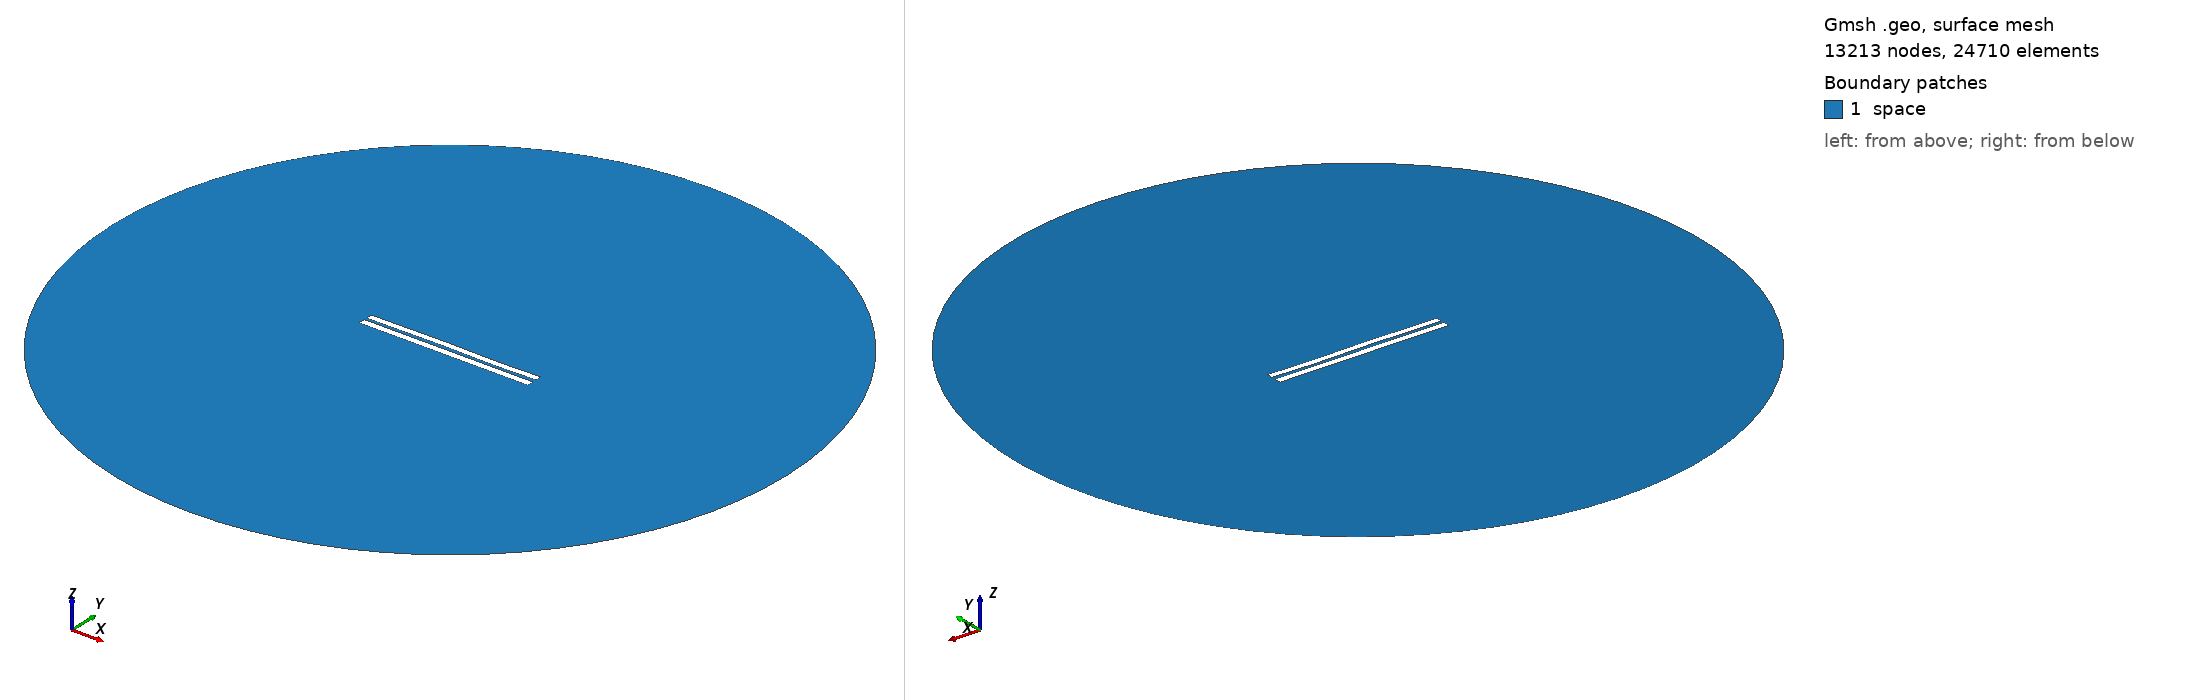

Gmsh geometry script, surface-meshed: 13213 nodes, 24710 surface elements. Boundary patches (legend numbers): 1 space. Left view from above one corner, right view from below the opposite corner. Legend entries are the model's physical surfaces. The drawing asked Gmsh for element sizes between 1% and 20% of the model's largest extent; the script's own settings can give other sizes.

=== 3722.geo (drawn) ===
//---------------------------------------
// Geometry kernel
//---------------------------------------

SetFactory("OpenCASCADE");



//---------------------------------------
// Parameters of the geometry
//---------------------------------------

// Overetch of the upper plate
overetch = 0.125;

// Distance between the plates
distance = 1.5;

// Discretization over the x axis (for the deformation)
nx = 50; 

// Length of the plate
L = 100 - overetch; 

// Number of modes
n = 4; 

// 1st mode coefficient
coeff(1) = 0.15;
beta(1) = 0.596864 * 3.1415926535 / L;

// 2nd mode coefficient
coeff(2) = 0.07499999999999998;
beta(2) = 1.49418 * 3.1415926535 / L;

// 3rd mode coefficient
coeff(3) = 0.15;
beta(3) = 2.50025 * 3.1415926535 / L;

// 4th mode coefficient
coeff(4) = -0.075;
beta(4) = 3.49999 * 3.1415926535 / L;



//---------------------------------------
// Upper plate (deformed rectangle)
//---------------------------------------

// Coordiantes of the upper plate
xmin = -50;
xmax = 50 - overetch;

// Height of the upper plate
yheight = 4 - 2 * overetch;

// Indexes of the points
UpperID[] = {};
LowerID[] = {};
LeftID[] = {};
RightID[] = {};

// Point index
p = 1;

// Horizontal edges
For i In {1:nx}
    x = xmin + (i-1)*(xmax - xmin)/(nx-1);

    y_bottom = distance / 2 + overetch;
    For j In {1:n}
        C = (Cosh(beta(j)*L) + Cos(beta(j)*L)) / (Sinh(beta(j)*L) + Sin(beta(j)*L));
        y_bottom  = y_bottom + coeff(j) * (Cosh(beta(j)*(x+50)) - Cos(beta(j)*(x+50)) - C * (Sinh(beta(j)*(x+50)) - Sin(beta(j)*(x+50))));
    EndFor

    y_top = y_bottom + yheight;

    Point(p) = {x, y_top, 0, 1.0};
    UpperID[i] = p;
    p = p + 1;

    Point(p) = {x, y_bottom, 0, 1.0};
    LowerID[i] = p;
    p = p + 1;
EndFor

// Create point lists
UpperPts[] = {}; LowerPts[] = {};
For i In {1:nx}
  UpperPts[] += {UpperID[i]};
  LowerPts[] += {LowerID[i]};
EndFor

// Build splines
Spline(1) = {UpperPts[]};
Spline(2) = {LowerPts[]};
Line(3) = {LowerPts[nx-1], UpperPts[nx-1]};
Line(4) = {LowerPts[0], UpperPts[0]};

// Build the plane surface
Curve Loop(1) = {2, 3, -1, -4};
Plane Surface(1) = {1};



//---------------------------------------
// Lower plate (rectangle)
//---------------------------------------

// Vertices
Point(1001) = {-50, -1, 0, 1.0};
Point(1002) = { 50, -1, 0, 1.0};
Point(1003) = { 50,  -5, 0, 1.0};
Point(1004) = {-50,  -5, 0, 1.0};

// Edges
Line(5) = {1001, 1002};
Line(6) = {1002, 1003};
Line(7) = {1003, 1004};
Line(8) = {1004, 1001};

// Plane surface
Line Loop(2) = {5, 6, 7, 8};
Plane Surface(2) = {2}; 



//---------------------------------------
// Outer (fictious) boundary
//---------------------------------------

// Points
Point(1005) = {0, 0, 0};       // Center
Point(1006) = {200, 0, 0};     // Start point
Point(1007) = {0, 200, 0};     // 90 degrees
Point(1008) = {-200, 0, 0};    // 180 degrees
Point(1009) = {0, -200, 0};    // 270 degrees

// Circle arcs (each needs start, center, end)
Circle(9) = {1006, 1005, 1007};
Circle(10) = {1007, 1005, 1008};
Circle(11) = {1008, 1005, 1009};
Circle(12) = {1009, 1005, 1006};

// Plane surface for the entire domain
Curve Loop(3) = {9, 10, 11, 12};
Surface(3) = {3};

// Subtract the plates from the whole domain to obtain the actual domain where we want to solve the equations
BooleanDifference{ Surface{3}; Delete; }{ Surface{1}; Surface{2}; Delete; }




//---------------------------------------
// Transfinite Lines/Curves
//---------------------------------------

// Set the number of points on the boundaries
r = 7;

// Plates
Transfinite Curve {1, 2} = 50*r Using Progression 1;
Transfinite Curve {3, 4} = 2*r Using Progression 1;
Transfinite Line {5, 7} = 50*r Using Progression 1;
Transfinite Line {6, 8} = 2*r Using Progression 1;

// Outer boundary
Transfinite Line {9, 10, 11, 12} = 20 Using Progression 1;



//---------------------------------------
// Physical groups
//---------------------------------------                

// Physical curves (boundaries)
Physical Line("force_segment", 10) = {2};
Physical Line("upper_plate", 11) = {1, 3, 4};
Physical Line("lower_plate", 12) = {5, 6, 7, 8};
Physical Line("boundary", 20) = {9, 10, 11, 12};

// Physical Surfaces
Physical Surface("space", 30) = {3};



//---------------------------------------
// 6. Generate the Mesh
//---------------------------------------

// 2D mesh generation
Mesh 2;
